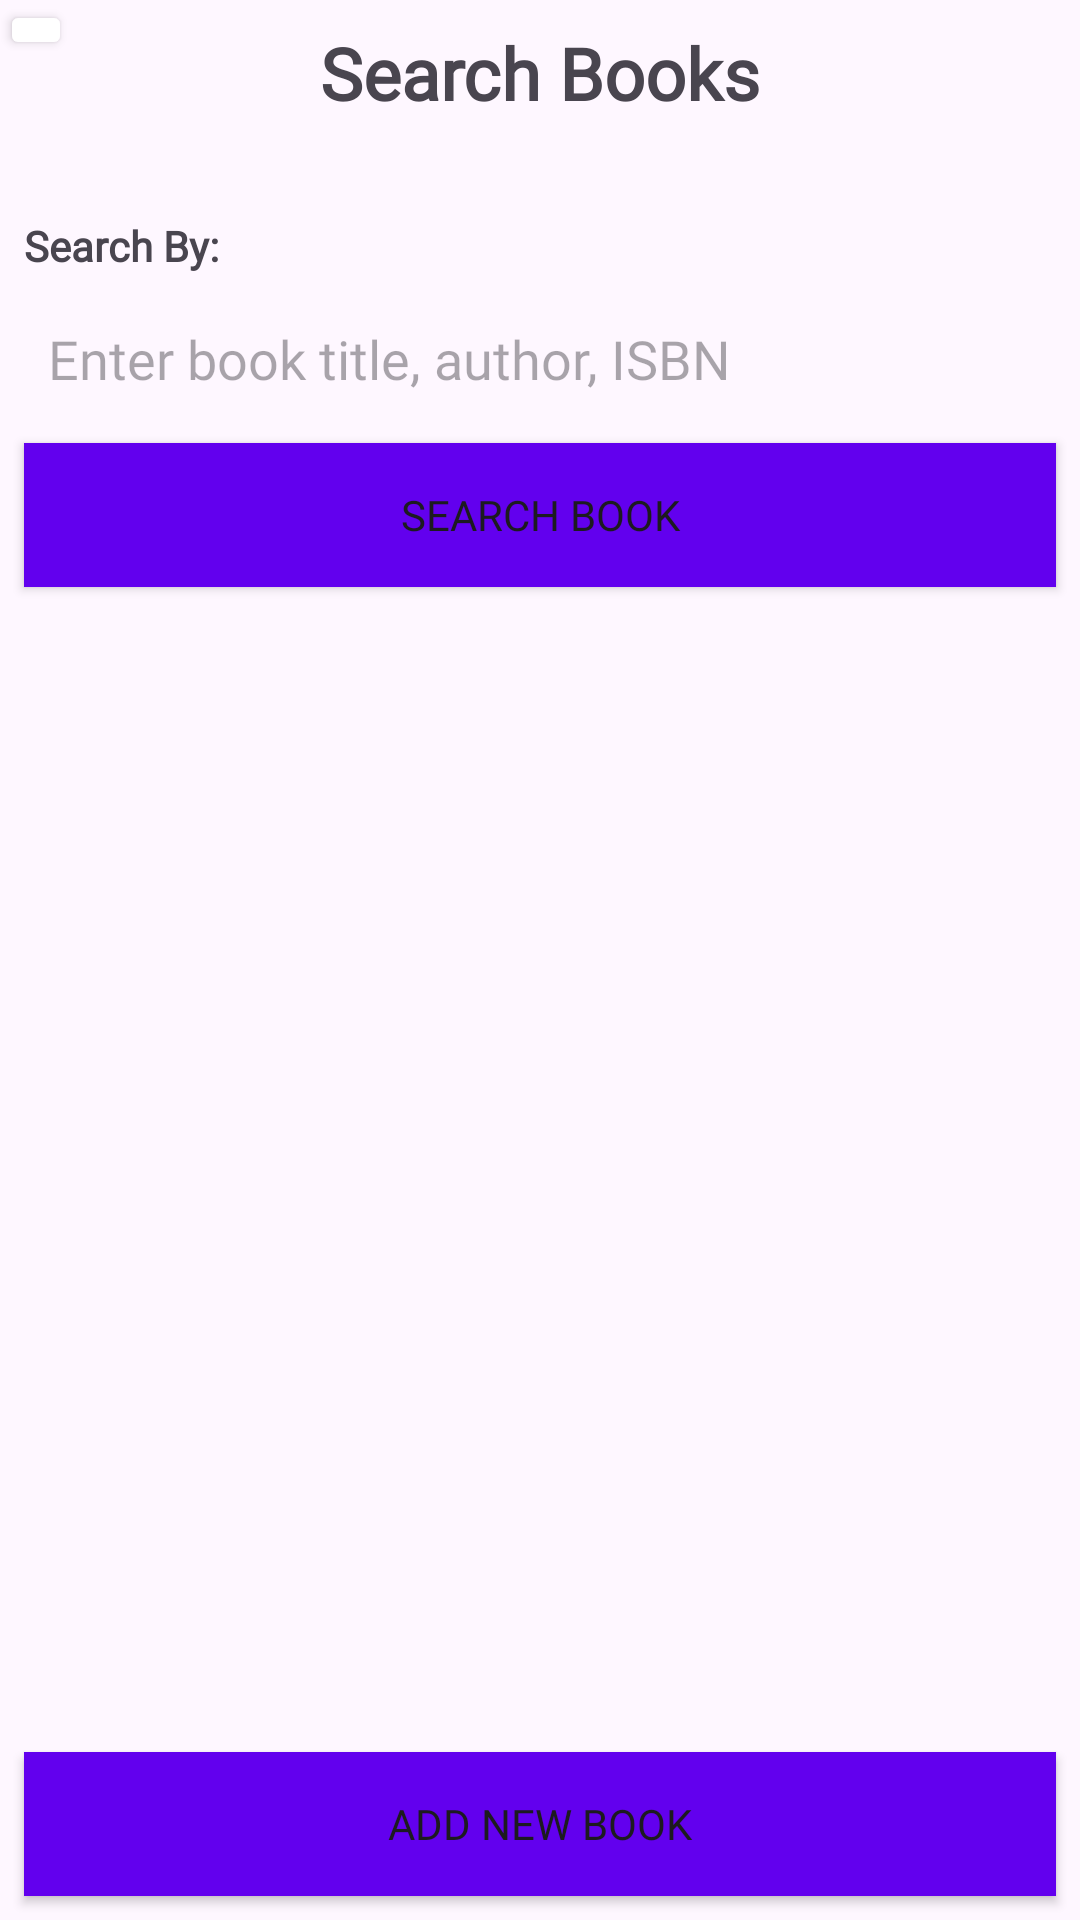

Produce the Android XML layout that renders to this screen, including the resource entries it uses.
<!-- AndroidManifest.xml: application theme Theme.BooksForMeSeller -->
<!-- res/layout/activity_search_book.xml -->
<?xml version="1.0" encoding="utf-8"?>
<androidx.constraintlayout.widget.ConstraintLayout xmlns:android="http://schemas.android.com/apk/res/android"
    xmlns:app="http://schemas.android.com/apk/res-auto"
    xmlns:tools="http://schemas.android.com/tools"
    android:id="@+id/main"
    android:layout_width="match_parent"
    android:layout_height="match_parent"
    tools:context=".activity.inventory.SearchBookActivity">

    <ImageButton
        android:id="@+id/activity_search_book_back_button"
        android:layout_width="wrap_content"
        android:layout_height="wrap_content"
        android:backgroundTint="@color/white"
        android:elevation="2dp"
        android:src="@drawable/arrow_back_24px"
        app:layout_constraintStart_toStartOf="parent"
        app:layout_constraintTop_toTopOf="parent" />
    
    <TextView
        android:id="@+id/addNewBookStockTitleTextView"
        android:layout_width="wrap_content"
        android:layout_height="wrap_content"
        android:layout_margin="8dp"
        android:fontFamily="@font/montserrat_bold"
        android:paddingBottom="16dp"
        android:text="Search Books"
        android:textSize="24sp"
        android:textStyle="bold"
        app:layout_constraintEnd_toEndOf="parent"
        app:layout_constraintStart_toStartOf="parent"
        app:layout_constraintTop_toTopOf="parent" />

    
    <TextView
        android:id="@+id/addNewBookStockTitleLabel"
        android:layout_width="wrap_content"
        android:layout_height="wrap_content"
        android:layout_margin="8dp"
        android:fontFamily="@font/montserrat_bold"
        android:paddingTop="8dp"
        android:text="Search By:"
        android:textStyle="bold"
        app:layout_constraintStart_toStartOf="parent"
        app:layout_constraintTop_toBottomOf="@id/addNewBookStockTitleTextView" />

    <EditText
        android:id="@+id/addNewBookStockTitleEditText"
        android:layout_width="0dp"
        android:layout_height="wrap_content"
        android:layout_margin="8dp"
        android:background="?attr/selectableItemBackgroundBorderless"
        android:fontFamily="@font/montserrat_bold"
        android:hint="Enter book title, author, ISBN"
        android:inputType="text"
        android:padding="8dp"
        app:layout_constraintEnd_toEndOf="parent"
        app:layout_constraintStart_toStartOf="parent"
        app:layout_constraintTop_toBottomOf="@id/addNewBookStockTitleLabel" />


    <Button
        android:id="@+id/searchBookButton"
        android:layout_width="0dp"
        android:layout_height="wrap_content"
        android:layout_margin="8dp"
        android:background="@color/primaryColor"
        android:fontFamily="@font/montserrat_bold"
        android:padding="12dp"
        android:text="Search Book"
        app:layout_constraintEnd_toEndOf="parent"
        app:layout_constraintStart_toStartOf="parent"
        app:layout_constraintTop_toBottomOf="@+id/addNewBookStockTitleEditText" />


    <androidx.recyclerview.widget.RecyclerView
        android:id="@+id/searchResultsRecyclerView"
        android:layout_width="0dp"
        android:layout_height="0dp"
        android:layout_margin="8dp"
        android:layout_marginTop="16dp"
        app:layout_constraintBottom_toTopOf="@+id/addNewBookNavigateButton"
        app:layout_constraintEnd_toEndOf="parent"
        app:layout_constraintStart_toStartOf="parent"
        app:layout_constraintTop_toBottomOf="@id/searchBookButton" />

    <Button
        android:id="@+id/addNewBookNavigateButton"
        android:layout_width="0dp"
        android:layout_height="wrap_content"
        android:layout_margin="8dp"
        android:background="@color/primaryColor"
        android:fontFamily="@font/montserrat_bold"
        android:padding="12dp"
        android:text="Add New Book"
        app:layout_constraintBottom_toBottomOf="parent"
        app:layout_constraintEnd_toEndOf="parent"
        app:layout_constraintStart_toStartOf="parent" />

</androidx.constraintlayout.widget.ConstraintLayout>
<!-- resources referenced by this layout -->
<resources>
  <color name="primaryColor">#6200EE</color>
  <color name="white">#FFFFFFFF</color>
  <style name="Theme.BooksForMeSeller" parent="Base.Theme.BooksForMeSeller" />
  <style name="Base.Theme.BooksForMeSeller" parent="Theme.Material3.DayNight.NoActionBar">
          
          
      </style>
</resources>
